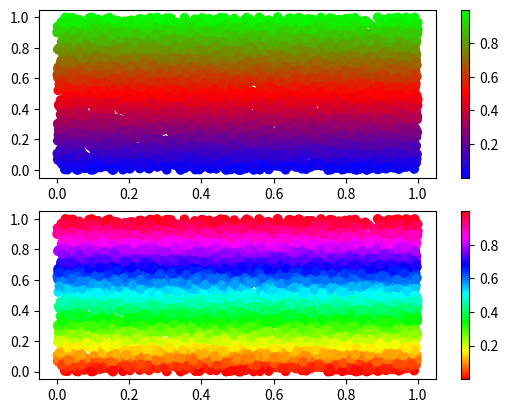

Write the Python code that produced this figure.
import matplotlib.pyplot as plt
import numpy as np

N= 5000
x = np.random.rand(N)
y = np.random.rand(N)

fig, ax = plt.subplots(2,1)
# 建立子圖 0 的散點圖和色彩條
ax0 = ax[0].scatter(x, y, c=y, cmap='brg')
fig.colorbar(ax0, ax=ax[0])
# 建立子圖 1 的散點圖和色彩條
ax1 = ax[1].scatter(x, y, c=y, cmap='hsv')
fig.colorbar(ax1, ax=ax[1])

plt.show()

